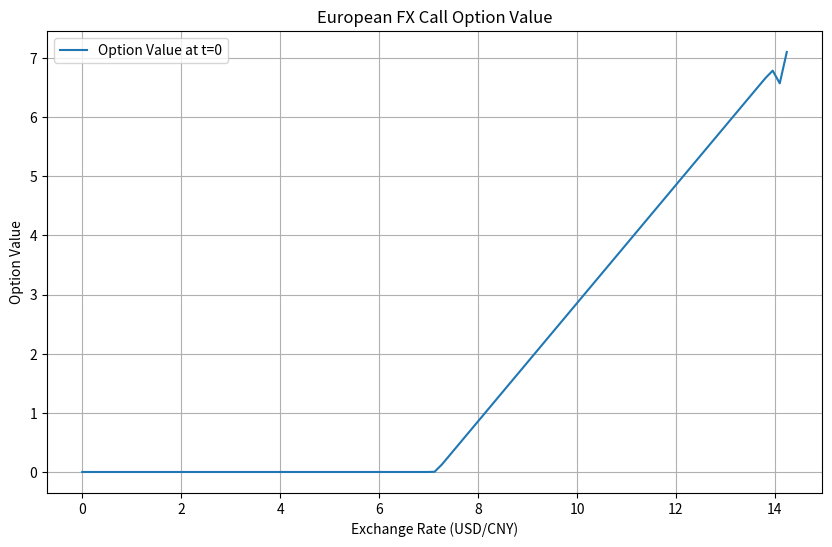

The script that saved this image:
import numpy as np
import matplotlib.pyplot as plt

# Parameters for USD/CNY FX option
S0 = 7.12  # Spot exchange rate (USD/CNY)
K = 7.14 # Strike price
T = 6/365 # Time to maturity (1 year)
r_d = 1.52738/100 # Domestic risk-free rate (CNY rate, 3%)
r_f = 4.01554/100  # Foreign risk-free rate (USD rate, 1%)
sigma = 4.20902/100  # Volatility of the exchange rate (15%)

# Grid parameters
N = 100  # Number of time steps
M = 100  # Number of space steps
S_max = 2 * S0  # Maximum exchange rate for the grid
dt = T / N  # Time step size
ds = S_max / M  # Exchange rate step size

# Initialize grid
V = np.zeros((M + 1, N + 1))  # Option value grid
S = np.linspace(0, S_max, M + 1)  # Exchange rate grid

# Terminal condition (payoff at maturity)
V[:, N] = np.maximum(S - K, 0)  # Call option payoff

# Boundary conditions
V[0, :] = 0  # At S = 0, option value is 0
V[M, :] = S_max - K * np.exp(-r_d * (T - np.linspace(0, T, N + 1)))  # At S -> infinity

# Coefficients for the Crank-Nicolson scheme
alpha = 0.25 * dt * (sigma**2 * (np.arange(M + 1)**2) - (r_d - r_f) * np.arange(M + 1))
beta = -0.5 * dt * (sigma**2 * (np.arange(M + 1)**2) + r_d)
gamma = 0.25 * dt * (sigma**2 * (np.arange(M + 1)**2) + (r_d - r_f) * np.arange(M + 1))

# Tridiagonal matrix setup
A = np.diag(1 - beta[1:M]) + np.diag(-alpha[2:M], k=-1) + np.diag(-gamma[1:M-1], k=1)
B = np.diag(1 + beta[1:M]) + np.diag(alpha[2:M], k=-1) + np.diag(gamma[1:M-1], k=1)

# Time-stepping loop
for j in range(N - 1, -1, -1):
    # Right-hand side vector
    rhs = B @ V[1:M, j + 1]
    # Add boundary terms
    rhs[0] += alpha[1] * V[0, j]
    rhs[-1] += gamma[M - 1] * V[M, j]
    # Solve the system A * V_{j} = rhs
    V[1:M, j] = np.linalg.solve(A, rhs)

# Interpolate to get the option value at S0
from scipy.interpolate import interp1d
option_value = interp1d(S, V[:, 0], kind='linear')(S0)

# Output the result
print(f"European FX Call Option Value at S0 = {S0}: {option_value*10000:.4f}")

# Plot the option value surface
plt.figure(figsize=(10, 6))
plt.plot(S, V[:, 0], label="Option Value at t=0")
plt.xlabel("Exchange Rate (USD/CNY)")
plt.ylabel("Option Value")
plt.title("European FX Call Option Value")
plt.legend()
plt.grid()
plt.show()